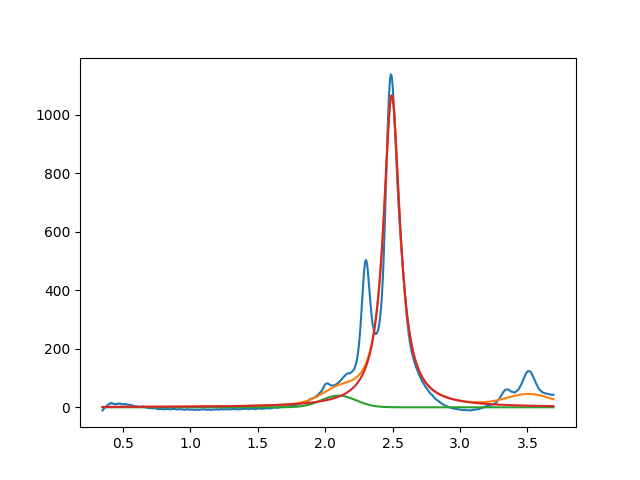

Data behind this chart, as committed beside it:
2.099999999999999645e+00, 3.999999994713338936e+01, 2.999999999999999334e-01, 9.999999970084630929e-01
2.493838353663430318e+00, 1.065846687976710427e+03, 1.479158270501419736e-01, 1.779952523543337256e-38
3.516390443776425734e+00, 3.999999999999302958e+01, 3.999999441793434807e-01, 9.999999999999998890e-01
